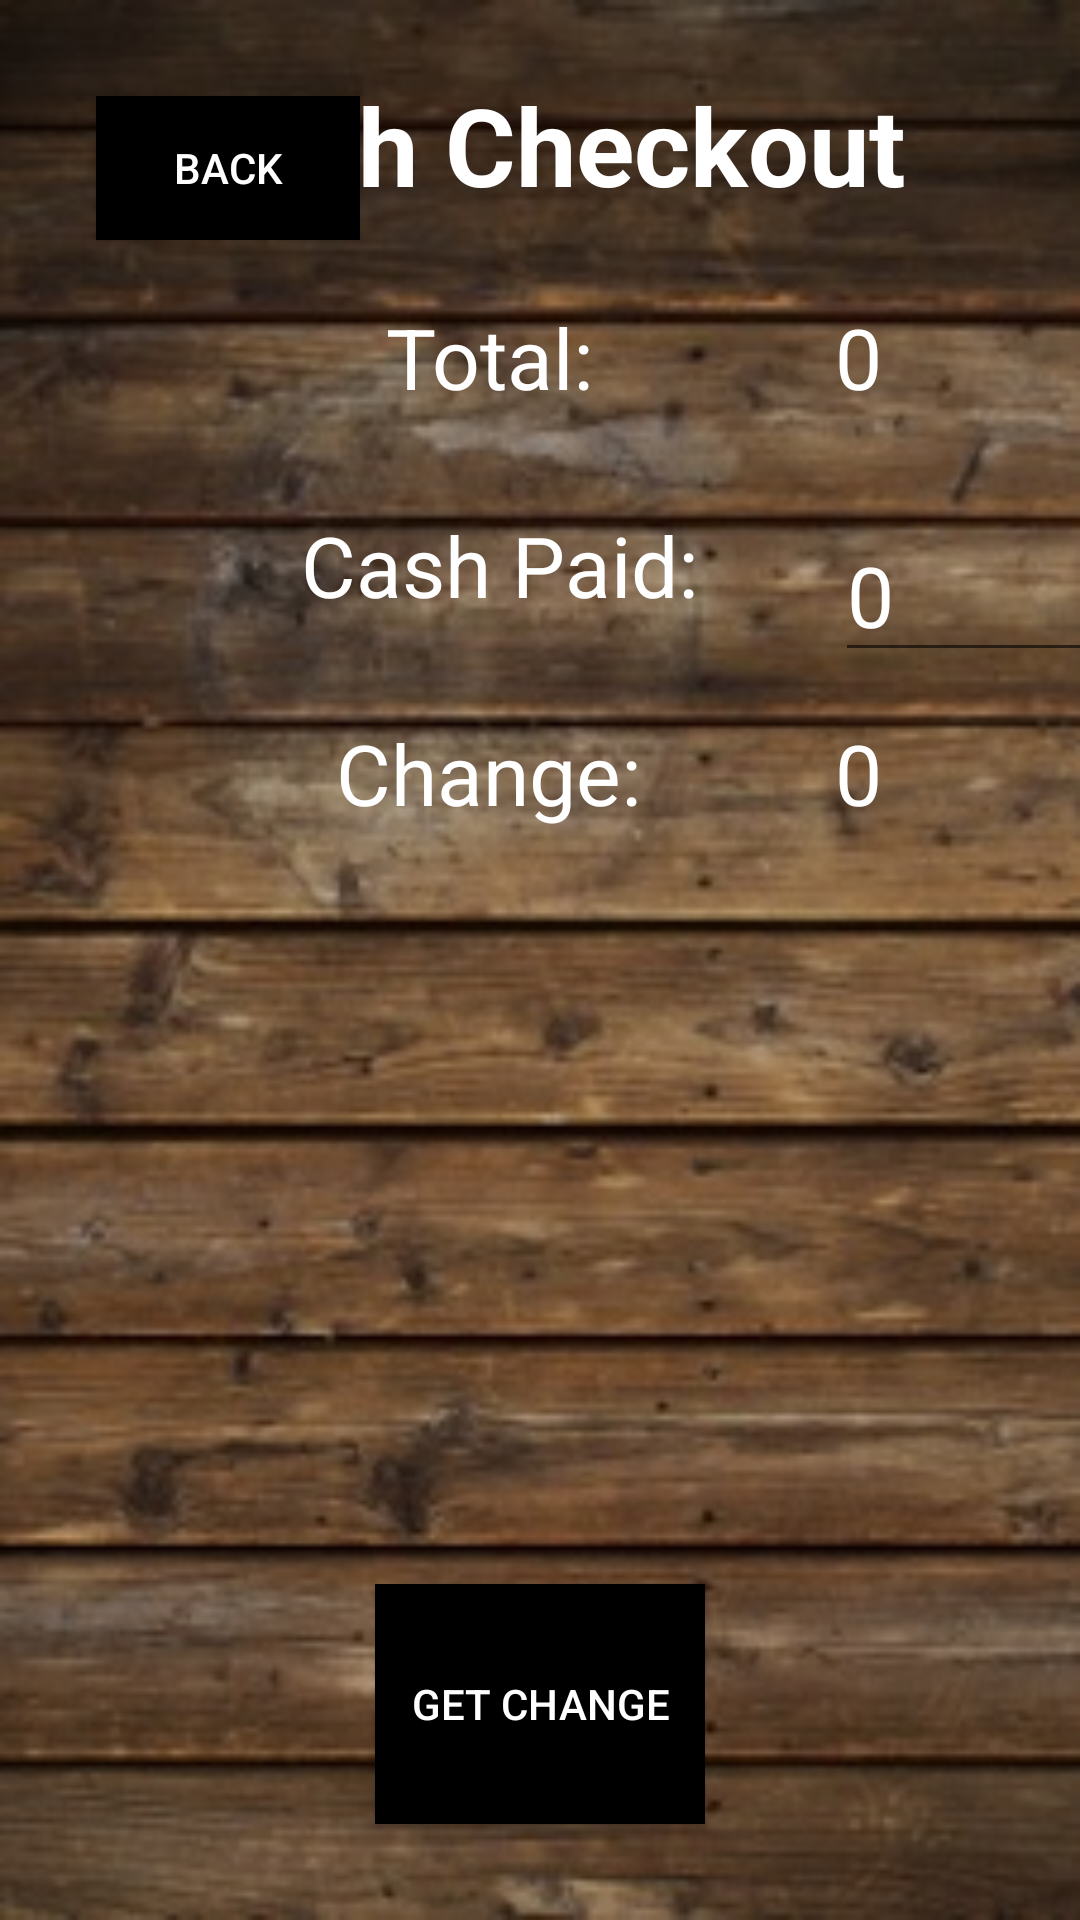

Here is an Android app screen rendered from its layout file. Give the layout XML and the strings, colors and styles it references.
<!-- AndroidManifest.xml: application theme AppTheme -->
<!-- res/layout/cash_layout.xml -->
<?xml version="1.0" encoding="utf-8"?>
<android.support.constraint.ConstraintLayout
    xmlns:android="http://schemas.android.com/apk/res/android"
    xmlns:app="http://schemas.android.com/apk/res-auto"
    xmlns:tools="http://schemas.android.com/tools"
    android:layout_width="match_parent"
    android:layout_height="match_parent"
    android:background="@drawable/wood_planks">

    <TextView
        android:id="@+id/textView4"
        android:layout_width="wrap_content"
        android:layout_height="wrap_content"
        android:layout_marginEnd="8dp"
        android:layout_marginStart="8dp"
        android:layout_marginTop="24dp"
        android:text="Cash Checkout"
        android:textColor="@android:color/white"
        android:textSize="36sp"
        android:textStyle="bold"
        app:layout_constraintEnd_toEndOf="parent"
        app:layout_constraintStart_toStartOf="parent"
        app:layout_constraintTop_toTopOf="parent" />

    <TextView
        android:id="@+id/textView5"
        android:layout_width="160dp"
        android:layout_height="wrap_content"
        android:layout_marginEnd="8dp"
        android:layout_marginStart="8dp"
        android:layout_marginTop="28dp"
        android:text="Total: "
        android:textAlignment="center"
        android:textSize="28sp"
        android:textColor="@android:color/white"
        app:layout_constraintEnd_toEndOf="parent"
        app:layout_constraintHorizontal_bias="0.426"
        app:layout_constraintStart_toStartOf="parent"
        app:layout_constraintTop_toBottomOf="@+id/textView4" />

    <TextView
        android:id="@+id/cash_total_tv"
        android:layout_width="wrap_content"
        android:layout_height="wrap_content"
        android:layout_marginStart="32dp"
        android:text="0"
        android:textSize="28sp"
        android:textColor="@android:color/white"
        app:layout_constraintStart_toEndOf="@+id/textView5"
        app:layout_constraintTop_toTopOf="@+id/textView5" />

    <TextView
        android:id="@+id/textView7"
        android:layout_width="160dp"
        android:layout_height="wrap_content"
        android:layout_marginTop="32dp"
        android:text="Cash Paid:"
        android:textAlignment="center"
        android:textSize="28sp"
        android:textColor="@android:color/white"
        app:layout_constraintStart_toStartOf="@+id/textView5"
        app:layout_constraintTop_toBottomOf="@+id/textView5" />

    <EditText
        android:id="@+id/cash_paid"
        android:layout_width="200dp"
        android:layout_height="wrap_content"
        android:layout_marginStart="32dp"
        android:ems="10"
        android:hint="0"
        android:inputType="numberDecimal"
        android:textColor="@android:color/white"
        android:textColorHint="@android:color/white"
        android:textSize="28sp"
        app:layout_constraintStart_toEndOf="@+id/textView7"
        app:layout_constraintTop_toTopOf="@+id/textView7" />

    <TextView
        android:id="@+id/textView8"
        android:layout_width="160dp"
        android:layout_height="wrap_content"
        android:layout_marginTop="32dp"
        android:text="Change: "
        android:textAlignment="center"
        android:textSize="28sp"
        android:textColor="@android:color/white"
        app:layout_constraintStart_toStartOf="@+id/textView7"
        app:layout_constraintTop_toBottomOf="@+id/textView7" />

    <TextView
        android:id="@+id/change_tv"
        android:layout_width="wrap_content"
        android:layout_height="wrap_content"
        android:layout_marginStart="32dp"
        android:text="0"
        android:textColor="@android:color/white"
        android:textSize="28sp"
        app:layout_constraintStart_toEndOf="@+id/textView8"
        app:layout_constraintTop_toTopOf="@+id/textView8" />

    <Button
        android:id="@+id/button"
        android:layout_width="110dp"
        android:layout_height="80dp"
        android:layout_marginBottom="32dp"
        android:layout_marginEnd="8dp"
        android:layout_marginStart="8dp"
        android:text="Get Change"
        android:textColor="@android:color/white"
        android:background="@android:color/black"
        android:onClick="getChange"
        app:layout_constraintBottom_toBottomOf="parent"
        app:layout_constraintEnd_toEndOf="parent"
        app:layout_constraintStart_toStartOf="parent" />

    <Button
        android:id="@+id/cash_finish"
        android:layout_width="wrap_content"
        android:layout_height="wrap_content"
        android:layout_marginStart="32dp"
        android:layout_marginTop="32dp"
        android:text="Back"
        android:textColor="@android:color/white"
        android:background="@android:color/black"
        app:layout_constraintStart_toStartOf="parent"
        app:layout_constraintTop_toTopOf="parent"
        android:onClick="cashFinish"/>
</android.support.constraint.ConstraintLayout>
<!-- resources referenced by this layout -->
<resources>
  <!-- drawable wood_planks: jpg bitmap (drawable, 31510 bytes) -->
  <style name="AppTheme" parent="Theme.AppCompat.Light.DarkActionBar">
          
          <item name="colorPrimary">@color/colorPrimary</item>
          <item name="colorPrimaryDark">@color/colorPrimaryDark</item>
          <item name="colorAccent">@color/colorAccent</item>
      </style>
  <color name="colorPrimary">#4d3319</color>
  <color name="colorPrimaryDark">#392613</color>
  <color name="colorAccent">#c78c52</color>
</resources>
